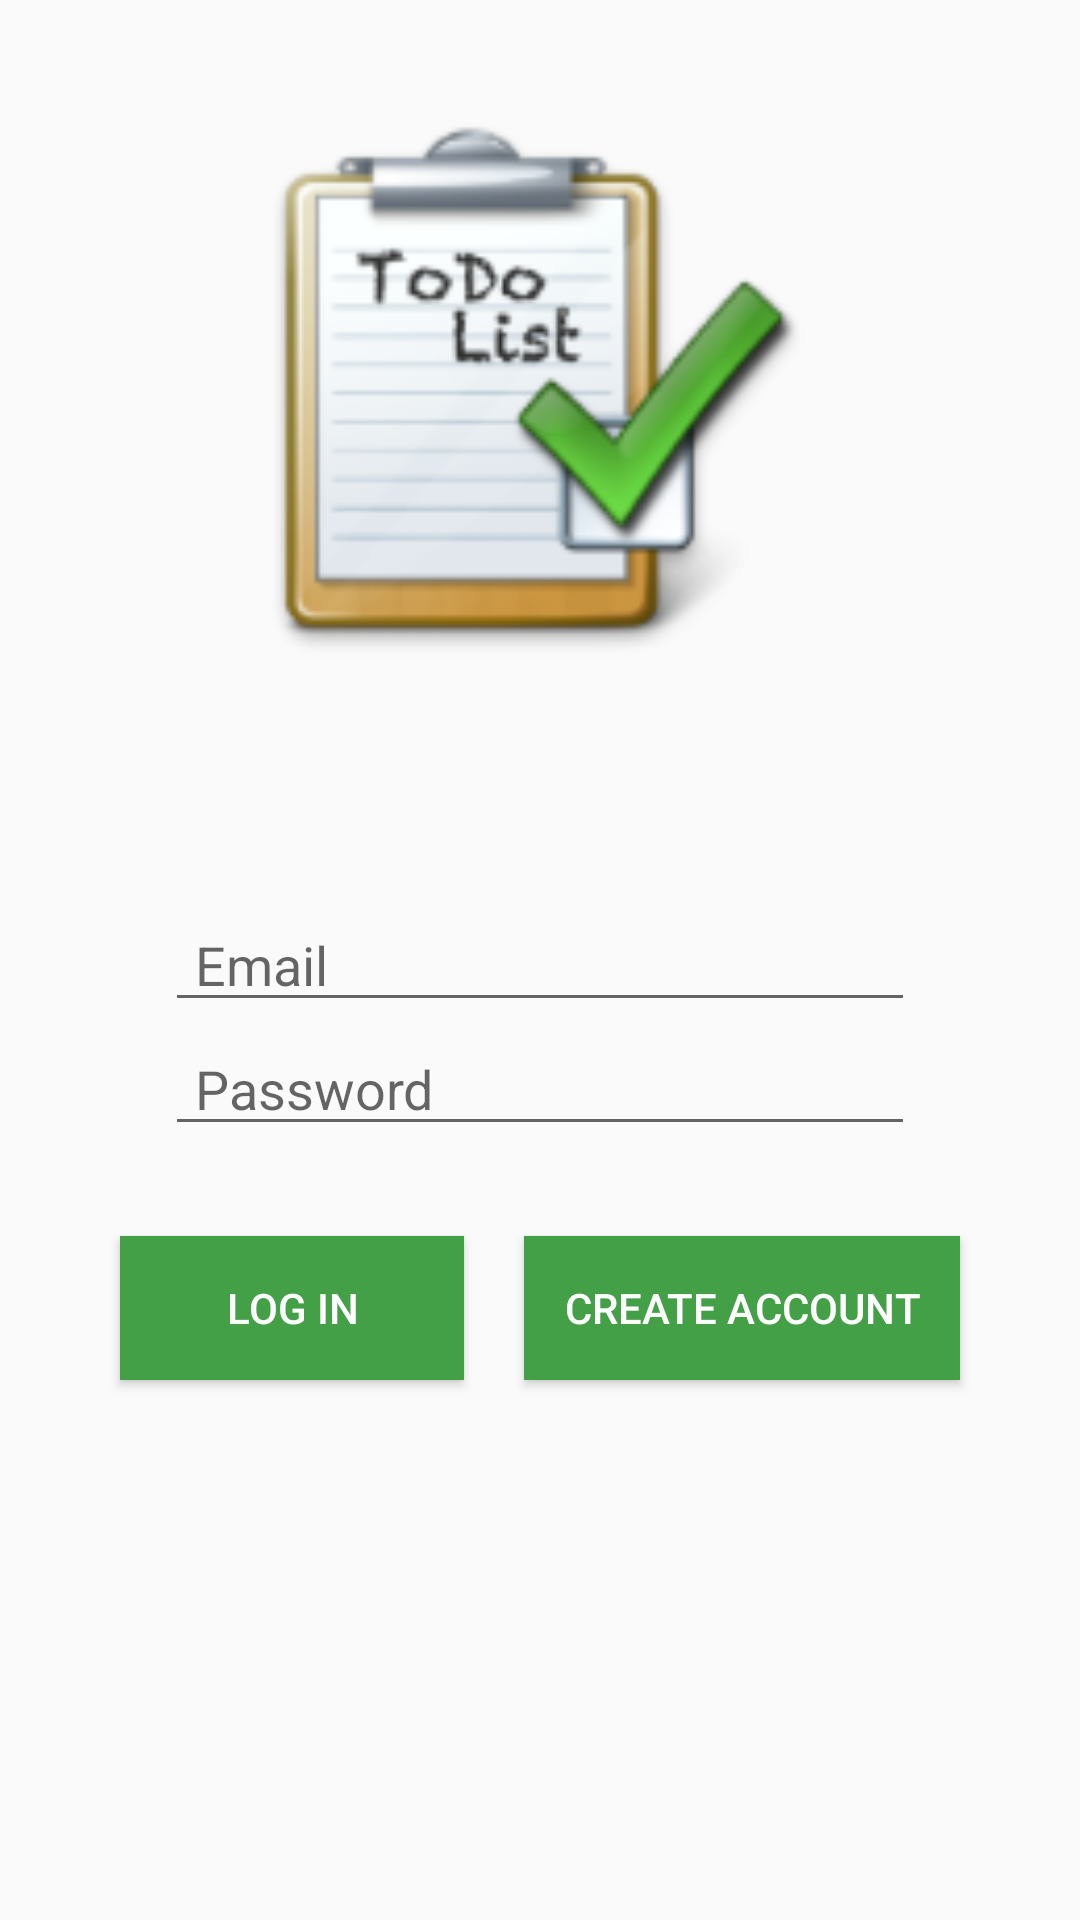

This screen was rendered from an Android layout file. Write that file and the resources it references.
<!-- AndroidManifest.xml: activity theme AppTheme -->
<!-- res/layout/activity_authentication.xml -->
<?xml version="1.0" encoding="utf-8"?>
<RelativeLayout
    xmlns:android="http://schemas.android.com/apk/res/android"
    xmlns:tools="http://schemas.android.com/tools"
    android:layout_width="match_parent"
    android:layout_height="match_parent"
    tools:context=".activities.AuthenticationActivity">
<FrameLayout
    android:layout_width="match_parent"
    android:layout_height="wrap_content">

    <ImageView
        android:layout_width="200dp"
        android:layout_height="215dp"
        android:layout_gravity="center_horizontal"
        android:layout_marginTop="20dp"
        android:src="@mipmap/ic_todo" />

</FrameLayout>

    <EditText
        android:layout_width="250dp"
        android:layout_height="wrap_content"
        android:hint="Email"
        android:id="@+id/editEmail"
        android:inputType="textEmailAddress"
        android:paddingLeft="10dp"
        android:outlineSpotShadowColor="@color/colorAccent"
        android:layout_centerInParent="true"/>
    <EditText
        android:layout_width="250dp"
        android:layout_height="wrap_content"
        android:hint="Password"
        android:layout_below="@id/editEmail"
        android:id="@+id/editPassword"
        android:paddingLeft="10dp"
        android:inputType="textPassword"
        android:outlineSpotShadowColor="@color/colorAccent"
        android:layout_centerInParent="true"/>
    <LinearLayout
        android:layout_width="300dp"
        android:layout_centerInParent="true"
        android:layout_marginTop="20dp"
        android:layout_height="wrap_content"
        android:layout_below="@id/editPassword"
        android:orientation="horizontal">
        <Button
            android:layout_width="wrap_content"
            android:layout_height="wrap_content"
            android:text="@string/log_in"
            android:id="@+id/btnLogIN"
            android:background="@color/colorAccent"
            android:textColor="@color/colorWhite"
            android:layout_weight="1"
            android:layout_margin="10dp" />
        <Button
            android:layout_width="wrap_content"
            android:layout_height="wrap_content"
            android:text="@string/create_account"
            android:id="@+id/btnRegister"
            android:background="@color/colorAccent"
            android:textColor="@color/colorWhite"
            android:layout_weight="1"
            android:layout_margin="10dp"
            />

    </LinearLayout>
    <ProgressBar
        android:layout_width="wrap_content"
        android:layout_height="wrap_content"
        android:id="@+id/progressBar"
        android:layout_centerInParent="true"
        android:visibility="gone"/>

</RelativeLayout>
<!-- resources referenced by this layout -->
<resources>
  <color name="colorAccent">#43A047</color>
  <color name="colorWhite">#ffffff</color>
  <!-- mipmap ic_todo: png bitmap (mipmap-hdpi, 7574 bytes) -->
  <string name="create_account">Create account</string>
  <string name="log_in">Log in</string>
  <style name="AppTheme" parent="AppCompat">
          
          <item name="android:colorPrimary">@color/colorPrimary</item>
          <item name="android:colorPrimaryDark">@color/colorPrimaryDark</item>
          <item name="android:colorAccent">@color/colorAccent</item>
      </style>
  <style name="AppCompat" parent="Theme.AppCompat.Light.NoActionBar" />
  <color name="colorPrimary">#DEDEDE</color>
  <color name="colorPrimaryDark">#FF757575</color>
</resources>
